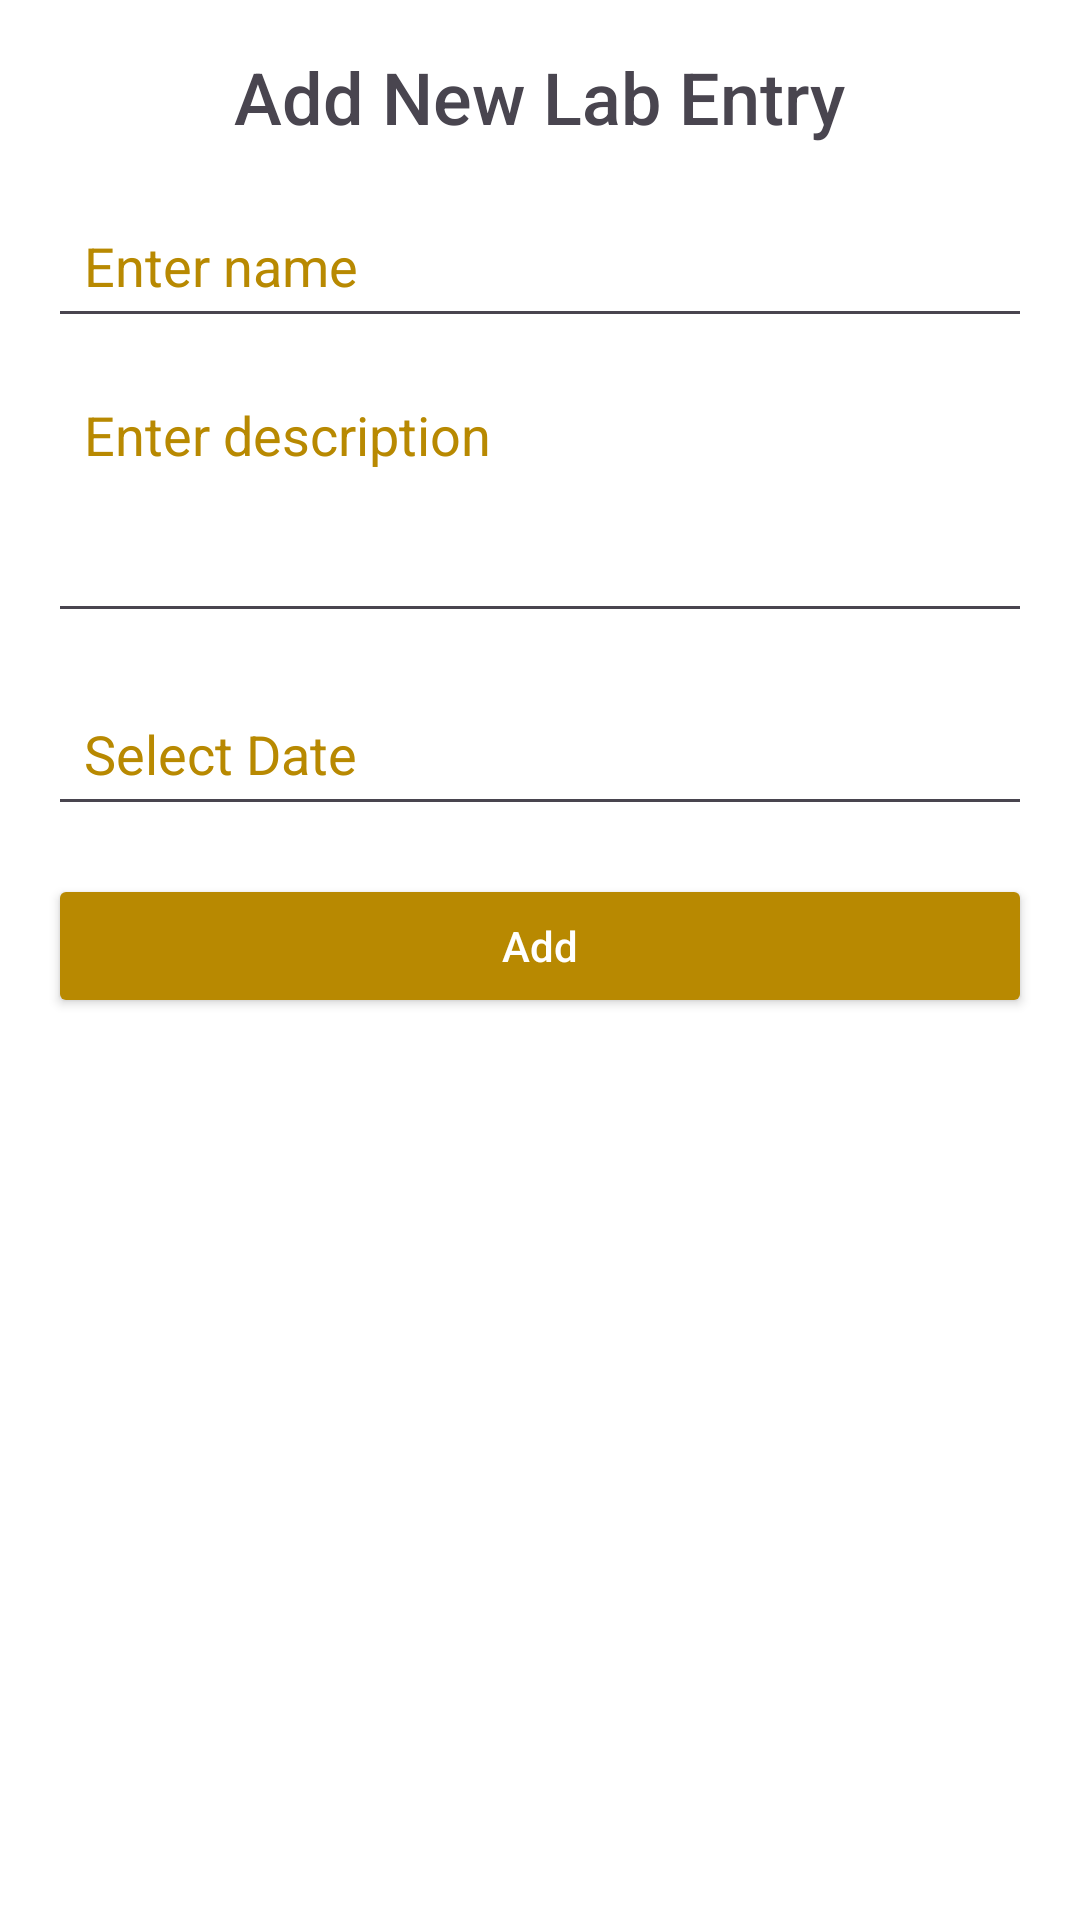

Reconstruct the res/layout file that produces this screen, plus the resources it refers to.
<!-- AndroidManifest.xml: application theme Theme.FormulaireSAE2 -->
<!-- res/layout/add_lab.xml -->
<?xml version="1.0" encoding="utf-8"?>
<LinearLayout
    xmlns:android="http://schemas.android.com/apk/res/android"
    android:layout_width="match_parent"
    android:layout_height="match_parent"
    android:orientation="vertical"
    android:padding="16dp"
    android:background="@color/white">

    
    <TextView
        android:id="@+id/titleTextView"
        android:layout_width="wrap_content"
        android:layout_height="wrap_content"
        android:text="Add New Lab Entry"
        android:textColor="@color/dark_blue"
        android:textSize="24sp"
        android:fontFamily="sans-serif-medium"
        android:layout_gravity="center"
        android:layout_marginBottom="16dp" />

    
    <EditText
        android:id="@+id/editTextName"
        android:layout_width="match_parent"
        android:layout_height="wrap_content"
        android:hint="Enter name"
        android:inputType="textPersonName"
        android:backgroundTint="@color/dark_blue"
        android:textColor="@color/dark_blue"
        android:textColorHint="@color/gold"
        android:padding="12dp"
        android:layout_marginBottom="8dp"
        android:fontFamily="sans-serif" />

    
    <EditText
        android:id="@+id/editTextDescription"
        android:layout_width="match_parent"
        android:layout_height="wrap_content"
        android:hint="Enter description"
        android:inputType="textMultiLine"
        android:lines="3"
        android:gravity="top"
        android:backgroundTint="@color/dark_blue"
        android:textColor="@color/dark_blue"
        android:textColorHint="@color/gold"
        android:padding="12dp"
        android:layout_marginBottom="16dp"
        android:fontFamily="sans-serif" />

    
    <EditText
        android:id="@+id/dateadd"
        android:layout_width="match_parent"
        android:layout_height="wrap_content"
        android:inputType="date"
        android:hint="Select Date"
        android:textColor="@color/dark_blue"
        android:backgroundTint="@color/dark_blue"
        android:textColorHint="@color/gold"
        android:padding="12dp"
        android:layout_marginBottom="16dp"
        android:fontFamily="sans-serif"
        android:gravity="center_vertical"
        android:drawablePadding="8dp" />

    
    <Button
        android:id="@+id/buttonAdd"
        android:layout_width="match_parent"
        android:layout_height="wrap_content"
        android:text="Add"
        android:backgroundTint="@color/gold"
        android:textColor="@color/white"
        android:padding="12dp"
        android:textAllCaps="false"
        android:fontFamily="sans-serif-medium" />
</LinearLayout>
<!-- resources referenced by this layout -->
<resources>
  <color name="gold">#B88901</color>
  <color name="white">#FFFFFF</color>
  <style name="Theme.FormulaireSAE2" parent="Base.Theme.FormulaireSAE2" />
  <style name="Base.Theme.FormulaireSAE2" parent="Theme.Material3.DayNight.NoActionBar">
          
          
      </style>
</resources>
